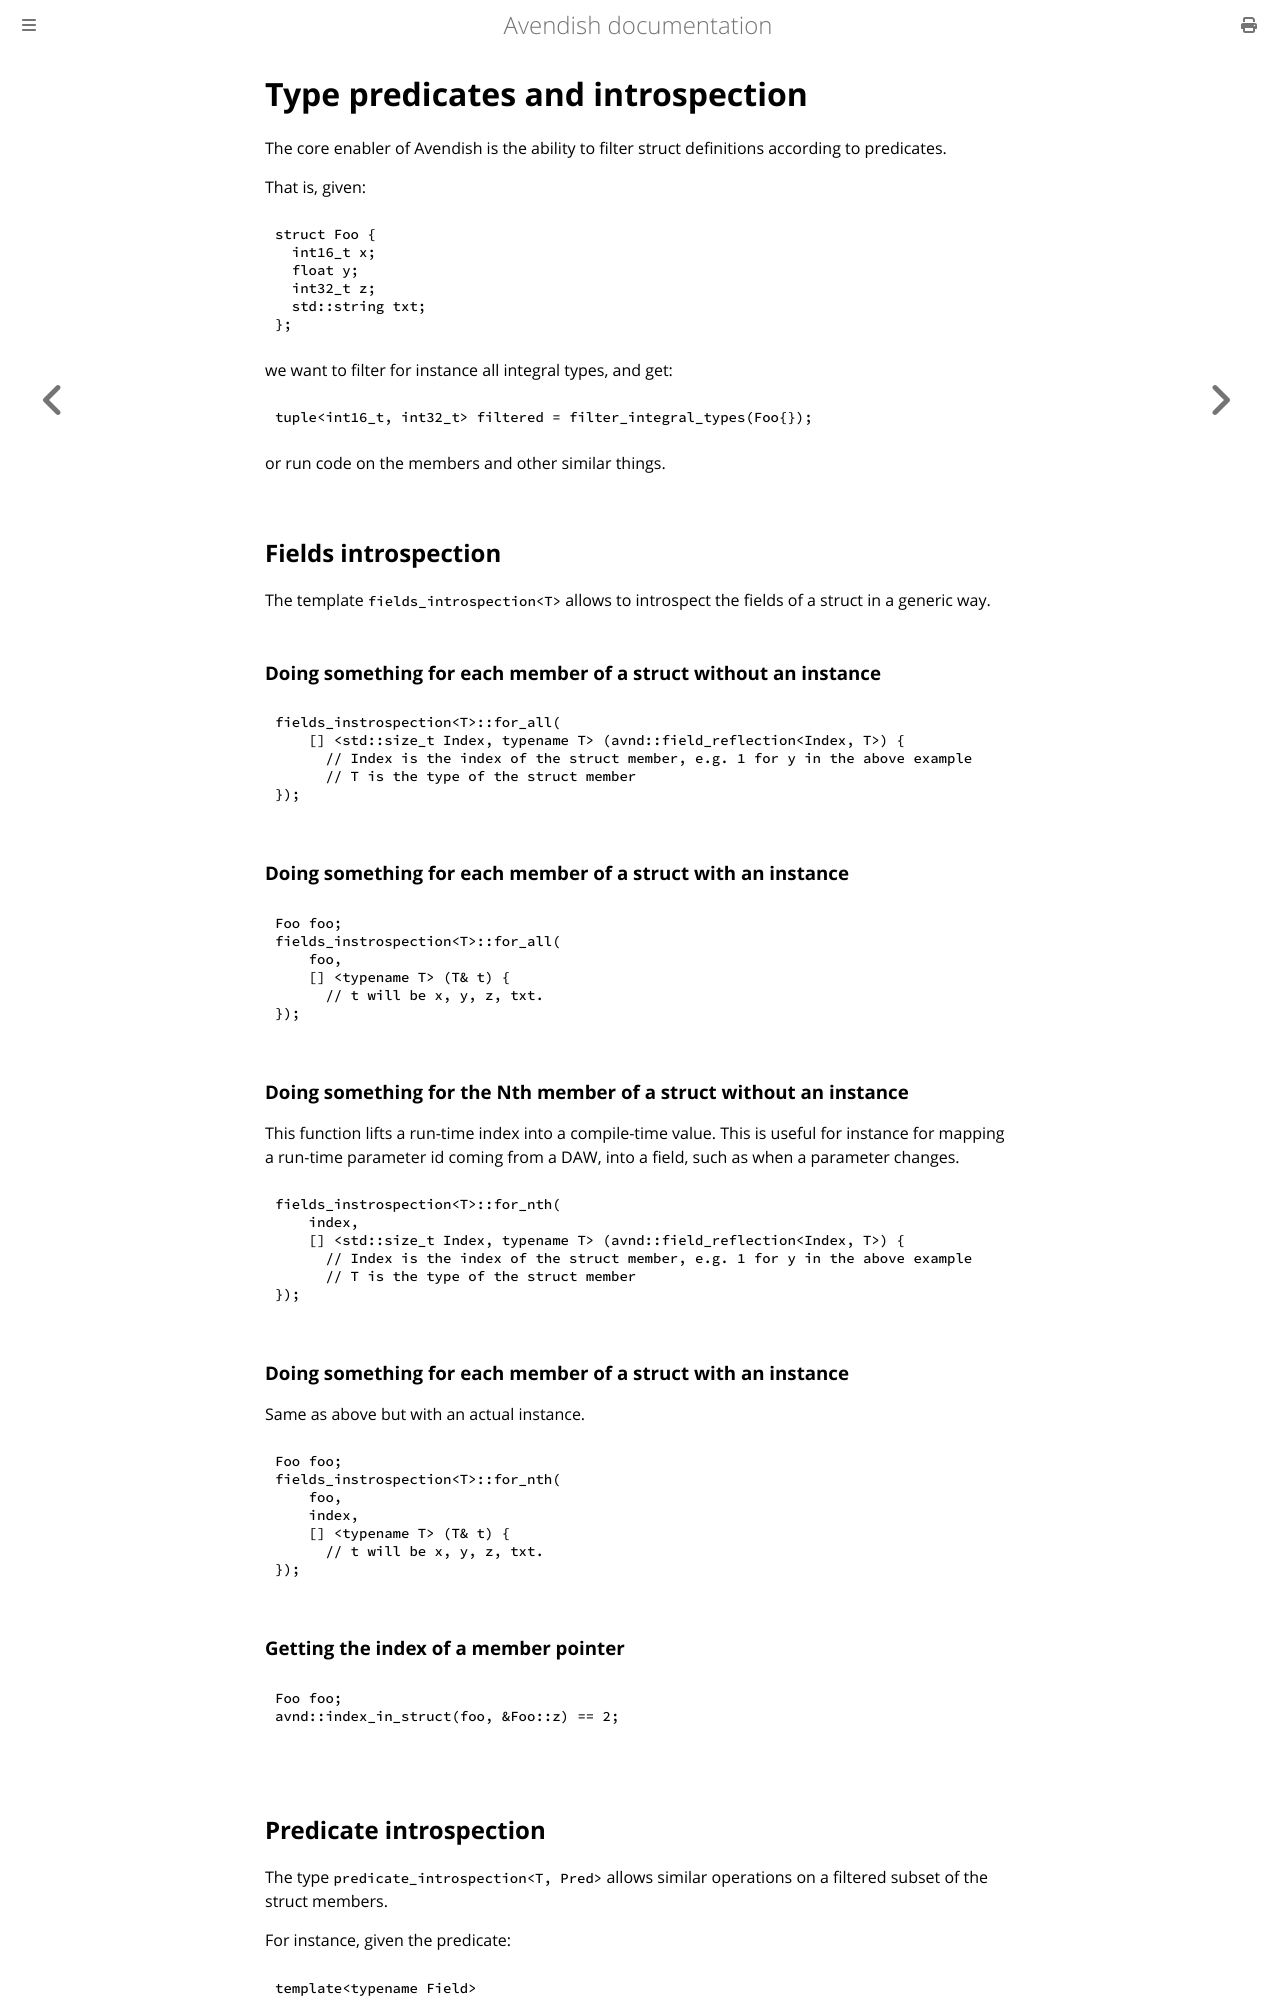

repository: celtera/avendish · page: development/predicates.html · generator: mdbook

# Type predicates and introspection 

The core enabler of Avendish is the ability to filter struct definitions according to predicates.

That is, given: 

```cpp
struct Foo {
  int16_t x;
  float y;
  int32_t z;
  std::string txt;        
};
```

we want to filter for instance all integral types, and get:

```cpp
tuple<int16_t, int32_t> filtered = filter_integral_types(Foo{});
```

or run code on the members and other similar things.

## Fields introspection

The template `fields_introspection<T>` allows to introspect the fields of a struct in a generic way.

### Doing something for each member of a struct without an instance

```cpp
fields_instrospection<T>::for_all(
    [] <std::size_t Index, typename T> (avnd::field_reflection<Index, T>) {
      // Index is the index of the struct member, e.g. 1 for y in the above example
      // T is the type of the struct member
});
```

### Doing something for each member of a struct with an instance

```cpp
Foo foo;
fields_instrospection<T>::for_all(
    foo,
    [] <typename T> (T& t) {
      // t will be x, y, z, txt.
});
```

### Doing something for the Nth member of a struct without an instance

This function lifts a run-time index into a compile-time value. 
This is useful for instance for mapping a run-time parameter id coming from a DAW, 
into a field, such as when a parameter changes.

```cpp
fields_instrospection<T>::for_nth(
    index,
    [] <std::size_t Index, typename T> (avnd::field_reflection<Index, T>) {
      // Index is the index of the struct member, e.g. 1 for y in the above example
      // T is the type of the struct member
});
```

### Doing something for each member of a struct with an instance

Same as above but with an actual instance.

```cpp
Foo foo;
fields_instrospection<T>::for_nth(
    foo,
    index,
    [] <typename T> (T& t) {
      // t will be x, y, z, txt.
});
```

### Getting the index of a member pointer

```cpp
Foo foo;
avnd::index_in_struct(foo, &Foo::z) == 2;

```
